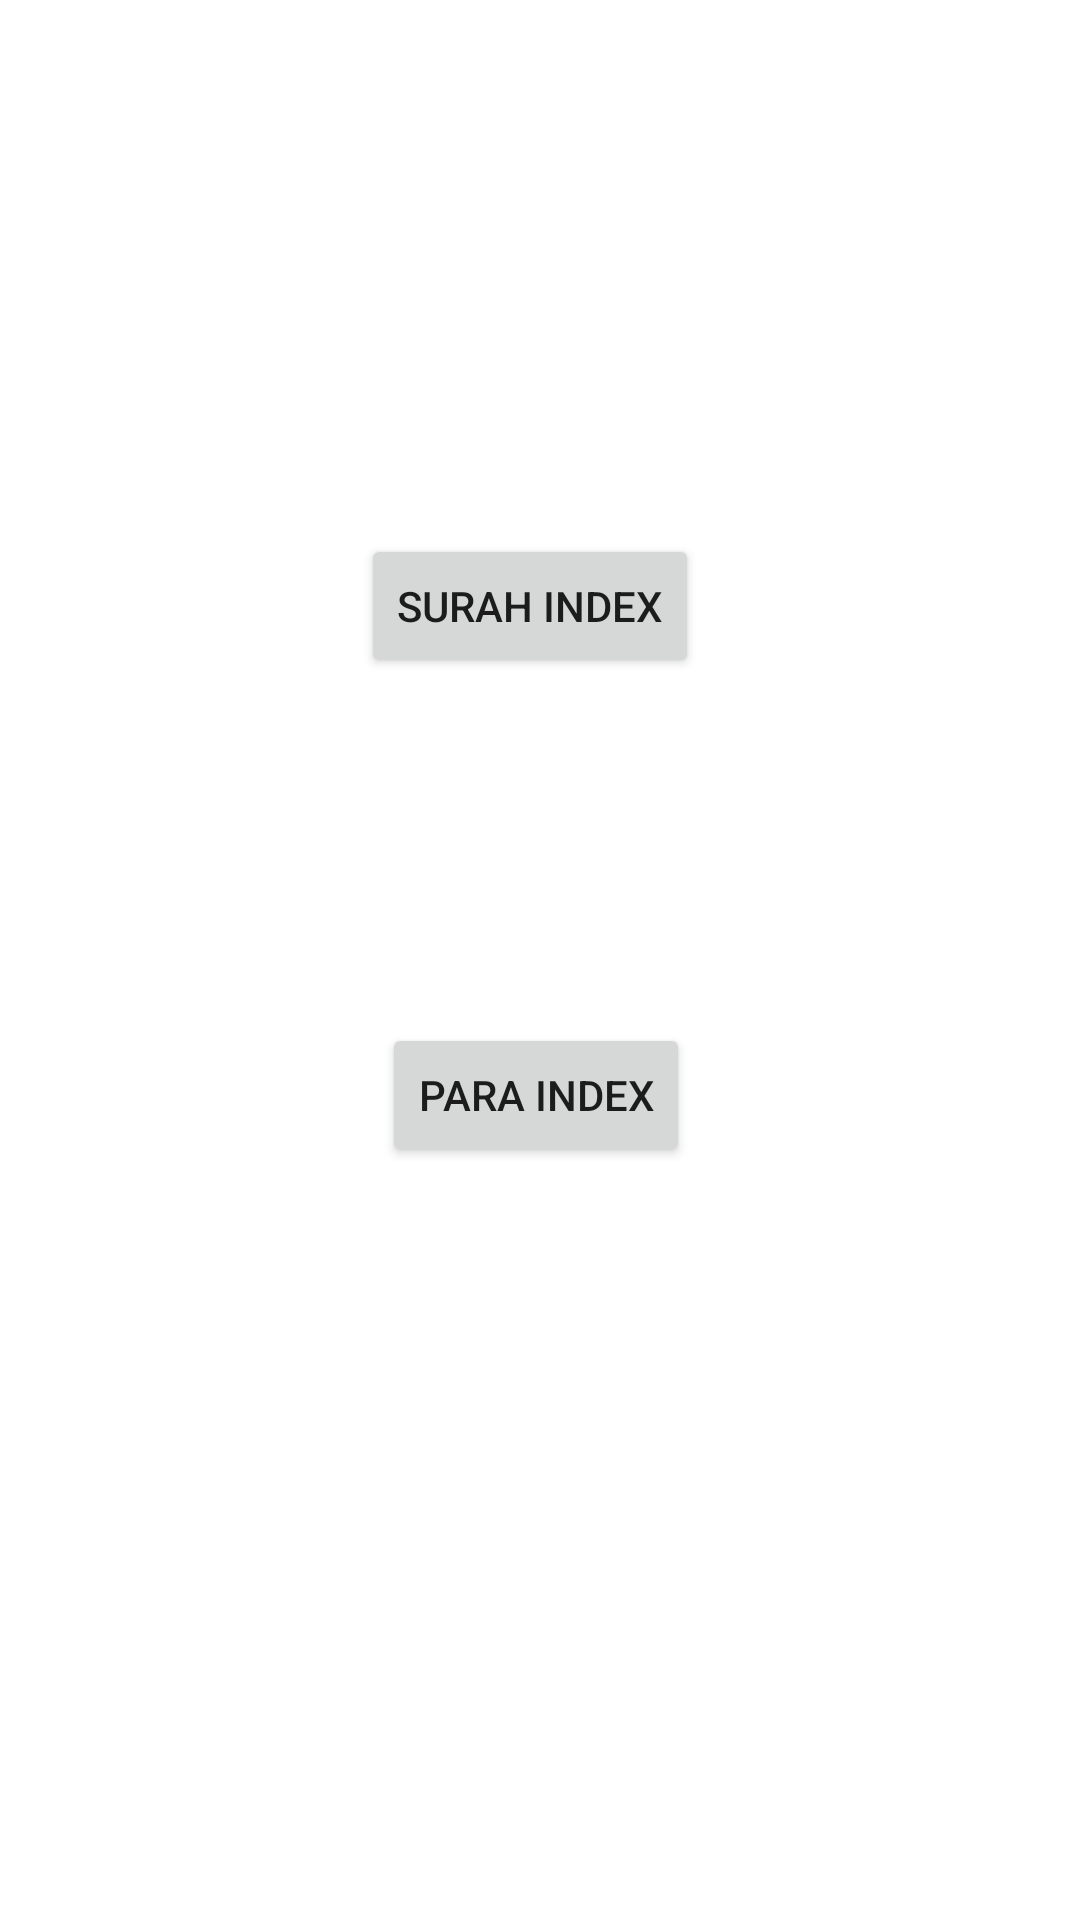

This screen was rendered from an Android layout file. Write that file and the resources it references.
<!-- AndroidManifest.xml: application theme Theme.QuranWithTranslation -->
<!-- res/layout/activity_front_page.xml -->
<?xml version="1.0" encoding="utf-8"?>
<androidx.constraintlayout.widget.ConstraintLayout xmlns:android="http://schemas.android.com/apk/res/android"
    xmlns:app="http://schemas.android.com/apk/res-auto"
    xmlns:tools="http://schemas.android.com/tools"
    android:layout_width="match_parent"
    android:layout_height="match_parent"
    tools:context=".FrontPage">

    <Button
        android:id="@+id/si"
        android:layout_width="wrap_content"
        android:layout_height="wrap_content"
        android:layout_marginStart="155dp"
        android:layout_marginTop="178dp"
        android:layout_marginEnd="162dp"
        android:text="Surah Index"
        app:layout_constraintEnd_toEndOf="parent"
        app:layout_constraintStart_toStartOf="parent"
        app:layout_constraintTop_toTopOf="parent" />

    <Button
        android:id="@+id/pi"
        android:layout_width="wrap_content"
        android:layout_height="wrap_content"
        android:layout_marginStart="157dp"
        android:layout_marginTop="115dp"
        android:layout_marginEnd="160dp"
        android:text="Para Index"
        app:layout_constraintEnd_toEndOf="parent"
        app:layout_constraintStart_toStartOf="parent"
        app:layout_constraintTop_toBottomOf="@+id/si" />
</androidx.constraintlayout.widget.ConstraintLayout>
<!-- resources referenced by this layout -->
<resources>
  <style name="Theme.QuranWithTranslation" parent="Theme.MaterialComponents.DayNight.DarkActionBar">
          
          <item name="colorPrimary">@color/purple_500</item>
          <item name="colorPrimaryVariant">@color/purple_700</item>
          <item name="colorOnPrimary">@color/white</item>
          
          <item name="colorSecondary">@color/teal_200</item>
          <item name="colorSecondaryVariant">@color/teal_700</item>
          <item name="colorOnSecondary">@color/black</item>
          
          <item name="android:statusBarColor" tools:targetApi="l">?attr/colorPrimaryVariant</item>
          
      </style>
  <!-- not gathered from this repository: default colours our renderer supplied (Android Studio template values) -->
  <color name="purple_500">#FF6200EE</color>
  <color name="purple_700">#FF3700B3</color>
  <color name="teal_200">#FF03DAC5</color>
  <color name="teal_700">#FF018786</color>
  <color name="black">#FF000000</color>
  <color name="white">#FFFFFFFF</color>
</resources>
